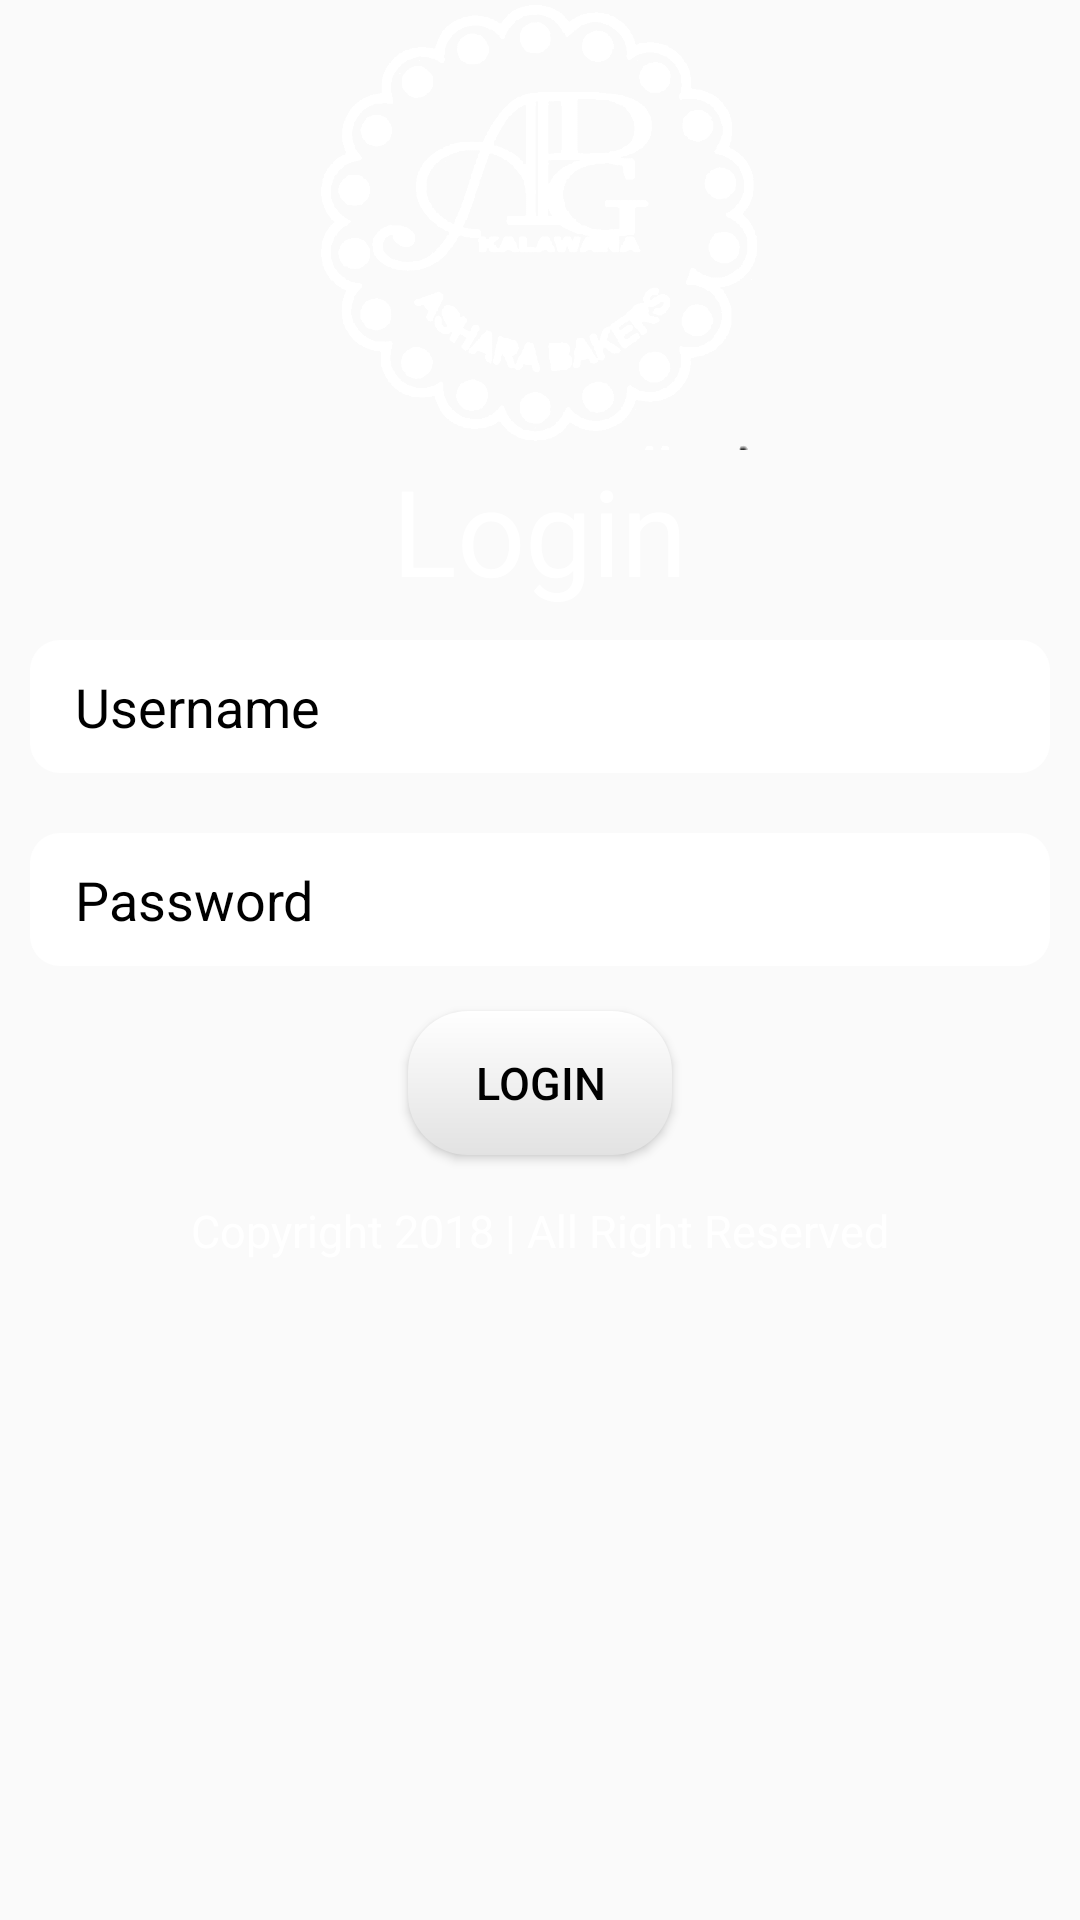

This screen was rendered from an Android layout file. Write that file and the resources it references.
<!-- AndroidManifest.xml: application theme AppTheme -->
<!-- res/layout/activity_main.xml -->
<?xml version="1.0" encoding="utf-8"?>
<android.support.constraint.ConstraintLayout xmlns:android="http://schemas.android.com/apk/res/android"
    xmlns:app="http://schemas.android.com/apk/res-auto"
    xmlns:tools="http://schemas.android.com/tools"
    android:layout_width="match_parent"
    android:layout_height="match_parent"
    android:background="@drawable/mainbackimg"
    tools:context="com.adelmotechnology.bakery_app.MainActivity">

    <RelativeLayout
        android:layout_width="match_parent"
        android:layout_height="match_parent">

        <ImageView
            android:id="@+id/fornt-logo"
            android:layout_width="150dp"
            android:layout_height="150dp"
            android:layout_alignParentTop="true"
            android:layout_centerHorizontal="true"
            android:src="@drawable/logo" />

        <TextView
            android:id="@+id/logintext"
            android:layout_width="wrap_content"
            android:layout_height="wrap_content"
            android:layout_centerHorizontal="true"
            android:layout_below="@+id/fornt-logo"
            android:text="@string/login"
            android:textColor="@color/white"
            android:textSize="40dp" />

        <EditText
            android:id="@+id/usernametext"
            android:layout_width="match_parent"
            android:layout_height="wrap_content"
            android:layout_below="@+id/logintext"
            android:layout_margin="10dp"
            android:background="@drawable/inputtext"
            android:hint="@string/username"
            android:textColorHint="@color/black" />

        <EditText
            android:id="@+id/passwordtext"
            android:layout_width="match_parent"
            android:layout_height="wrap_content"
            android:inputType="textPassword"
            android:layout_below="@+id/usernametext"
            android:layout_margin="10dp"
            android:background="@drawable/inputtext"
            android:hint="@string/password"
            android:textColorHint="@color/black" />

        <Button
            android:id="@+id/loginbtn"
            android:layout_width="wrap_content"
            android:layout_height="wrap_content"
            android:layout_below="@+id/passwordtext"
            android:layout_centerHorizontal="true"
            android:layout_margin="5dp"
            android:background="@drawable/white_btn_design"
            android:text="@string/login"
            android:textColor="@color/black"
            android:textSize="15dp" />

        <TextView
            android:id="@+id/ortext"
            android:layout_width="wrap_content"
            android:layout_height="wrap_content"
            android:layout_centerHorizontal="true"
            android:text="@string/text"
            android:textColor="@color/white"
            android:layout_below="@+id/loginbtn"
            android:textSize="15dp"
            android:layout_margin="10dp"/>

    </RelativeLayout>


</android.support.constraint.ConstraintLayout>
<!-- resources referenced by this layout -->
<resources>
  <color name="black">#000000</color>
  <color name="white">#ffffff</color>
  <!-- drawable inputtext (drawable) -->
  <?xml version="1.0" encoding="utf-8"?>
  <shape xmlns:android="http://schemas.android.com/apk/res/android" android:shape="rectangle">
  
      <solid
          android:color="@color/white"
          />
  
      <corners
          android:radius="10dp"
          />
  
      <padding
          android:top="10dp"
          android:bottom="10dp"
          android:left="15dp"
          android:right="15dp"
          />
  
  </shape>
  <!-- drawable logo: png bitmap (drawable, 24463 bytes) -->
  <!-- drawable white_btn_design (drawable) -->
  <?xml version="1.0" encoding="utf-8"?>
  <shape xmlns:android="http://schemas.android.com/apk/res/android" android:shape="rectangle">
  
      <corners
          android:radius="20dp"
          />
      <gradient
          android:startColor="@color/white_gradiant_start"
          android:endColor="@color/white_gradiant_end"
          android:angle="-90"
          />
  
  </shape>
  <string name="login">Login</string>
  <string name="password">Password</string>
  <string name="text">Copyright 2018 | All Right Reserved</string>
  <string name="username">Username</string>
  <style name="AppTheme" parent="Theme.AppCompat.Light.DarkActionBar">
          
          <item name="colorPrimary">@color/colorPrimary</item>
          <item name="colorPrimaryDark">@color/colorPrimaryDark</item>
          <item name="colorAccent">@color/colorAccent</item>
      </style>
  <color name="white_gradiant_start">#ffffff</color>
  <color name="white_gradiant_end">#e2e2e2</color>
  <color name="colorPrimary">#3F51B5</color>
  <color name="colorPrimaryDark">#303F9F</color>
  <color name="colorAccent">#FF4081</color>
</resources>
